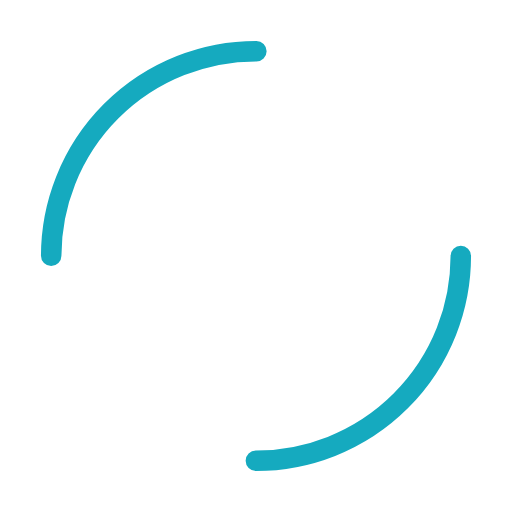
t = 0.00 s
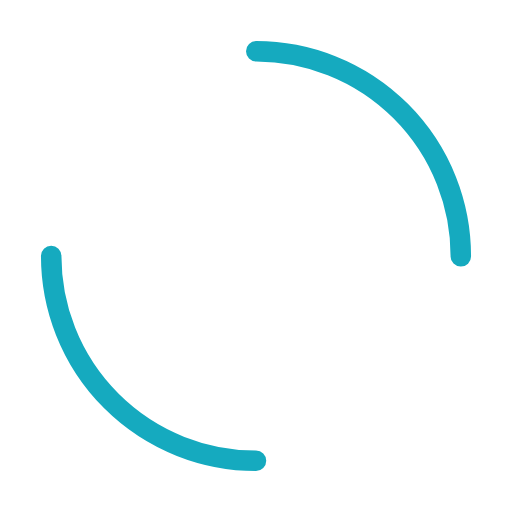
t = 0.25 s
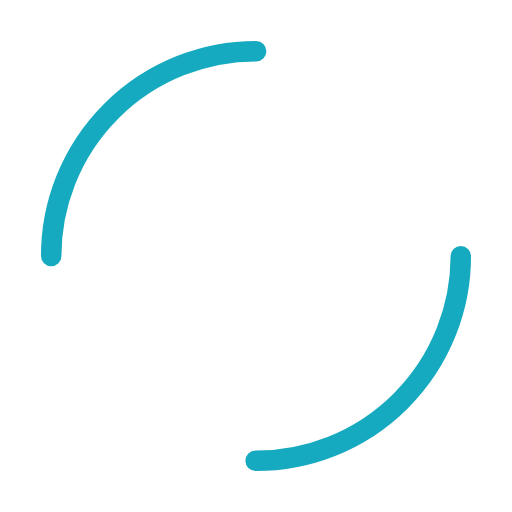
t = 0.50 s
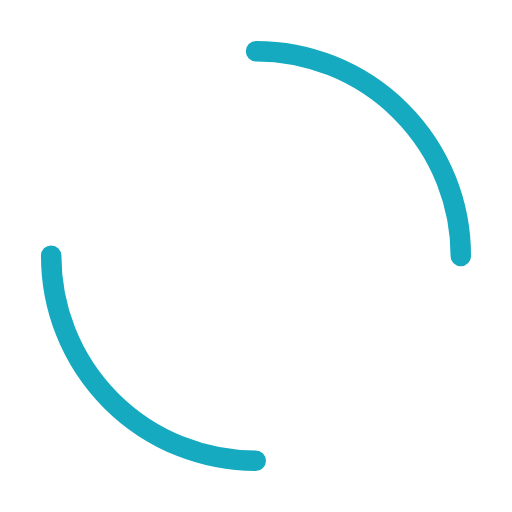
t = 0.75 s

The animated SVG that drew these frames (rendered in a browser with its animation timeline set to each time). Animation: 1 SMIL element (animateTransform=1); one cycle of 1.00 s, repeats indefinitely.

<svg width="200px"  height="200px"  xmlns="http://www.w3.org/2000/svg" viewBox="0 0 100 100" preserveAspectRatio="xMidYMid" class="lds-dual-ring" style="background: none;"><circle cx="50" cy="50" ng-attr-r="{{config.radius}}" ng-attr-stroke-width="{{config.width}}" ng-attr-stroke="{{config.stroke}}" ng-attr-stroke-dasharray="{{config.dasharray}}" fill="none" stroke-linecap="round" r="40" stroke-width="4" stroke="#15aabf" stroke-dasharray="62.83185307179586 62.83185307179586" transform="rotate(59.9926 50 50)"><animateTransform attributeName="transform" type="rotate" calcMode="linear" values="0 50 50;360 50 50" keyTimes="0;1" dur="1s" begin="0s" repeatCount="indefinite"></animateTransform></circle></svg>